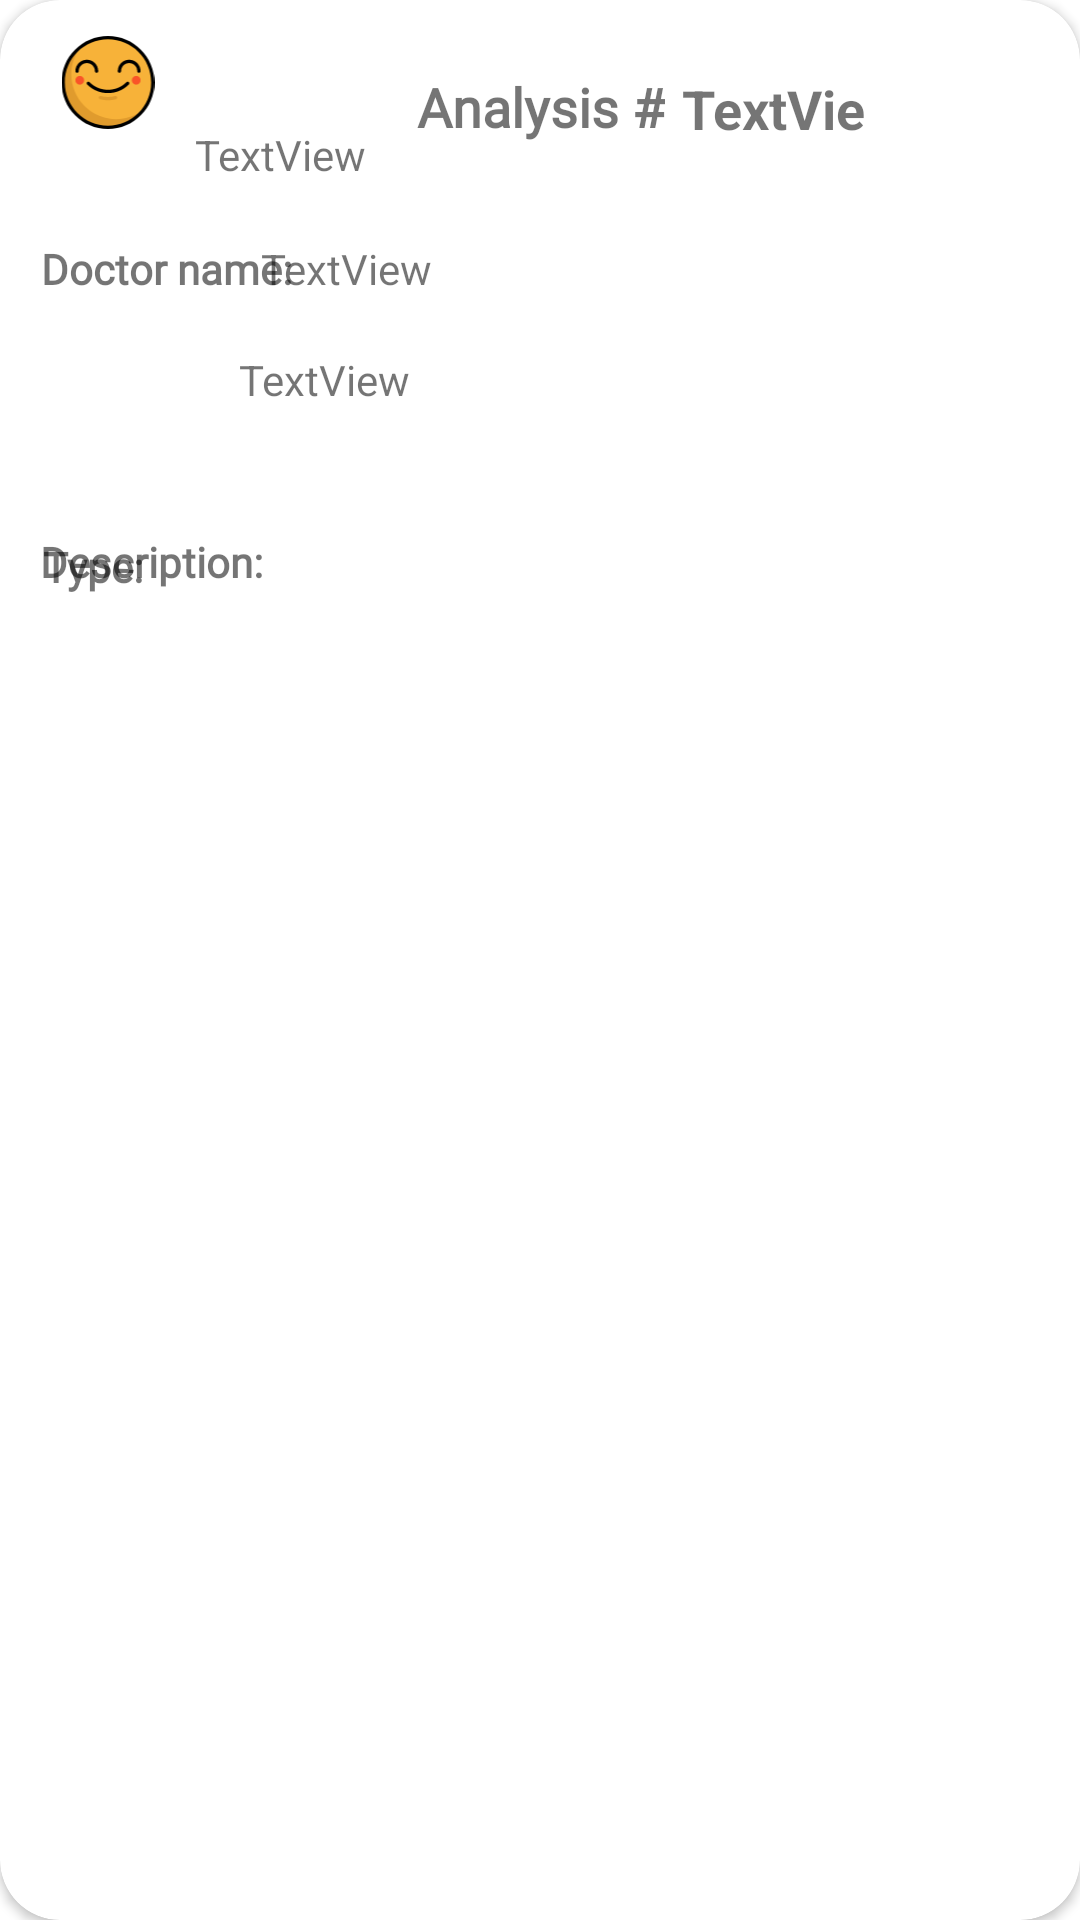

Layout XML and referenced resources for this Android screen:
<!-- AndroidManifest.xml: application theme Theme.YouthCare -->
<!-- res/layout/analysis.xml -->
<?xml version="1.0" encoding="utf-8"?>
<androidx.cardview.widget.CardView
    xmlns:android="http://schemas.android.com/apk/res/android"
    xmlns:app="http://schemas.android.com/apk/res-auto"
    xmlns:tools="http://schemas.android.com/tools"
    android:layout_width="match_parent"
    android:layout_height="wrap_content"
    android:layout_marginHorizontal="10dp"
    android:layout_marginTop="10dp"
    android:layout_marginBottom="20dp"
    android:scrollbars="vertical"
    app:cardCornerRadius="20dp">


    <androidx.constraintlayout.widget.ConstraintLayout
        android:layout_width="match_parent"
        android:layout_height="match_parent">

        <TextView
            android:id="@+id/textView15"
            android:layout_width="wrap_content"
            android:layout_height="wrap_content"
            android:fontFamily="@font/righteous"
            android:text="@string/analys"
            android:textSize="18sp"
            android:textStyle="bold"
            app:layout_constraintBottom_toBottomOf="parent"
            app:layout_constraintEnd_toEndOf="parent"
            app:layout_constraintHorizontal_bias="0.501"
            app:layout_constraintStart_toStartOf="parent"
            app:layout_constraintTop_toTopOf="parent"
            app:layout_constraintVertical_bias="0.038" />

        <TextView
            android:id="@+id/textView16"
            android:layout_width="61dp"
            android:layout_height="26dp"
            android:text="TextView"
            android:textSize="18sp"
            android:textStyle="bold"
            app:layout_constraintBottom_toBottomOf="parent"
            app:layout_constraintEnd_toEndOf="parent"
            app:layout_constraintHorizontal_bias="0.075"
            app:layout_constraintStart_toEndOf="@+id/textView15"
            app:layout_constraintTop_toTopOf="parent"
            app:layout_constraintVertical_bias="0.039" />

        <TextView
            android:id="@+id/textView17"
            android:layout_width="wrap_content"
            android:layout_height="wrap_content"
            android:fontFamily="@font/righteous"
            android:text="@string/type"
            android:textStyle="bold"
            app:layout_constraintBottom_toBottomOf="parent"
            app:layout_constraintEnd_toEndOf="parent"
            app:layout_constraintHorizontal_bias="0.044"
            app:layout_constraintStart_toStartOf="parent"
            app:layout_constraintTop_toTopOf="parent"
            app:layout_constraintVertical_bias="0.289" />

        <TextView
            android:id="@+id/textView18"
            android:layout_width="wrap_content"
            android:layout_height="wrap_content"
            android:layout_marginTop="80dp"
            android:fontFamily="@font/righteous"
            android:text="@string/docname"
            android:textStyle="bold"
            app:layout_constraintEnd_toEndOf="parent"
            app:layout_constraintHorizontal_bias="0.049"
            app:layout_constraintStart_toStartOf="parent"
            app:layout_constraintTop_toTopOf="parent" />

        <TextView
            android:id="@+id/textView22"
            android:layout_width="wrap_content"
            android:layout_height="wrap_content"
            android:layout_marginTop="16dp"
            android:layout_marginBottom="24dp"
            android:fontFamily="@font/righteous"
            android:text="@string/descrp"
            android:textStyle="bold"
            app:layout_constraintBottom_toBottomOf="parent"
            app:layout_constraintEnd_toEndOf="parent"
            app:layout_constraintHorizontal_bias="0.047"
            app:layout_constraintStart_toStartOf="parent"
            app:layout_constraintTop_toBottomOf="@+id/textView18"
            app:layout_constraintVertical_bias="0.13" />

        <TextView
            android:id="@+id/textView23"
            android:layout_width="285dp"
            android:layout_height="21dp"
            android:layout_marginStart="16dp"
            android:layout_marginTop="32dp"
            android:layout_marginBottom="7dp"
            android:text="TextView"
            app:layout_constraintBottom_toTopOf="@+id/textView24"
            app:layout_constraintEnd_toEndOf="parent"
            app:layout_constraintHorizontal_bias="0.125"
            app:layout_constraintStart_toEndOf="@+id/textView17"
            app:layout_constraintTop_toTopOf="parent" />

        <TextView
            android:id="@+id/textView24"
            android:layout_width="260dp"
            android:layout_height="21dp"
            android:layout_marginTop="80dp"
            android:text="TextView"
            app:layout_constraintEnd_toEndOf="parent"
            app:layout_constraintHorizontal_bias="0.871"
            app:layout_constraintStart_toStartOf="parent"
            app:layout_constraintTop_toTopOf="parent" />

        <TextView
            android:id="@+id/textView25"
            android:layout_width="266dp"
            android:layout_height="73dp"
            android:layout_marginTop="16dp"
            android:layout_marginBottom="16dp"
            android:text="TextView"
            app:layout_constraintBottom_toBottomOf="parent"
            app:layout_constraintEnd_toEndOf="parent"
            app:layout_constraintHorizontal_bias="0.847"
            app:layout_constraintStart_toStartOf="parent"
            app:layout_constraintTop_toBottomOf="@+id/textView24"
            app:layout_constraintVertical_bias="0.0" />

        <ImageView
            android:id="@+id/imageView"
            android:layout_width="40dp"
            android:layout_height="31dp"
            android:layout_marginStart="16dp"
            android:layout_marginTop="12dp"
            app:layout_constraintStart_toStartOf="parent"
            app:layout_constraintTop_toTopOf="parent"
            app:srcCompat="@drawable/ic_happy"
            tools:ignore="VectorDrawableCompat" />

    </androidx.constraintlayout.widget.ConstraintLayout>
</androidx.cardview.widget.CardView>
<!-- resources referenced by this layout -->
<resources>
  <!-- drawable ic_happy: vector/xml drawable (drawable, 2745 chars, omitted) -->
  <string name="analys">Analysis #</string>
  <string name="descrp">Description: </string>
  <string name="docname">Doctor name: </string>
  <string name="type">Type: </string>
  <style name="Theme.YouthCare" parent="Theme.MaterialComponents.DayNight.DarkActionBar">
          
          <item name="colorPrimary">@color/purple_500</item>
          <item name="colorPrimaryVariant">@color/purple_700</item>
          <item name="colorOnPrimary">@color/white</item>
          
          <item name="colorSecondary">@color/teal_200</item>
          <item name="colorSecondaryVariant">@color/teal_700</item>
          <item name="colorOnSecondary">@color/black</item>
          
          <item name="android:statusBarColor" tools:targetApi="l">?attr/colorPrimaryVariant</item>
          
      </style>
  <color name="purple_500">#38B0BF</color>
  <color name="purple_700">#38B0BF</color>
  <color name="white">#FFFFFFFF</color>
  <color name="teal_200">#FF03DAC5</color>
  <color name="teal_700">#FF018786</color>
  <color name="black">#FF000000</color>
</resources>
